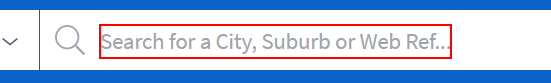
Task: Scrape property listing details of the web
Workflow: Main

Step 1: type [theCity] into the element

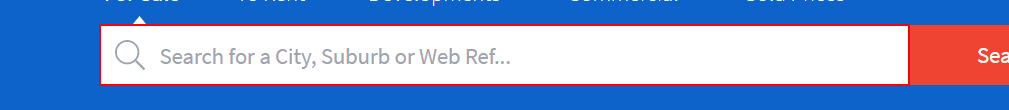
Step 2: type [theCity] into the list

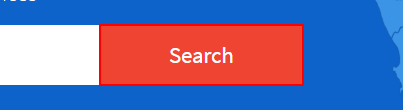
Step 3: hover over the button

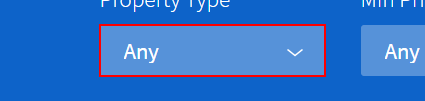
Step 4: click on the button

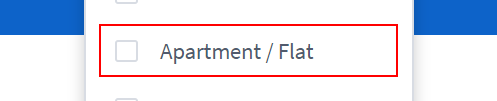
Step 5: click on the label

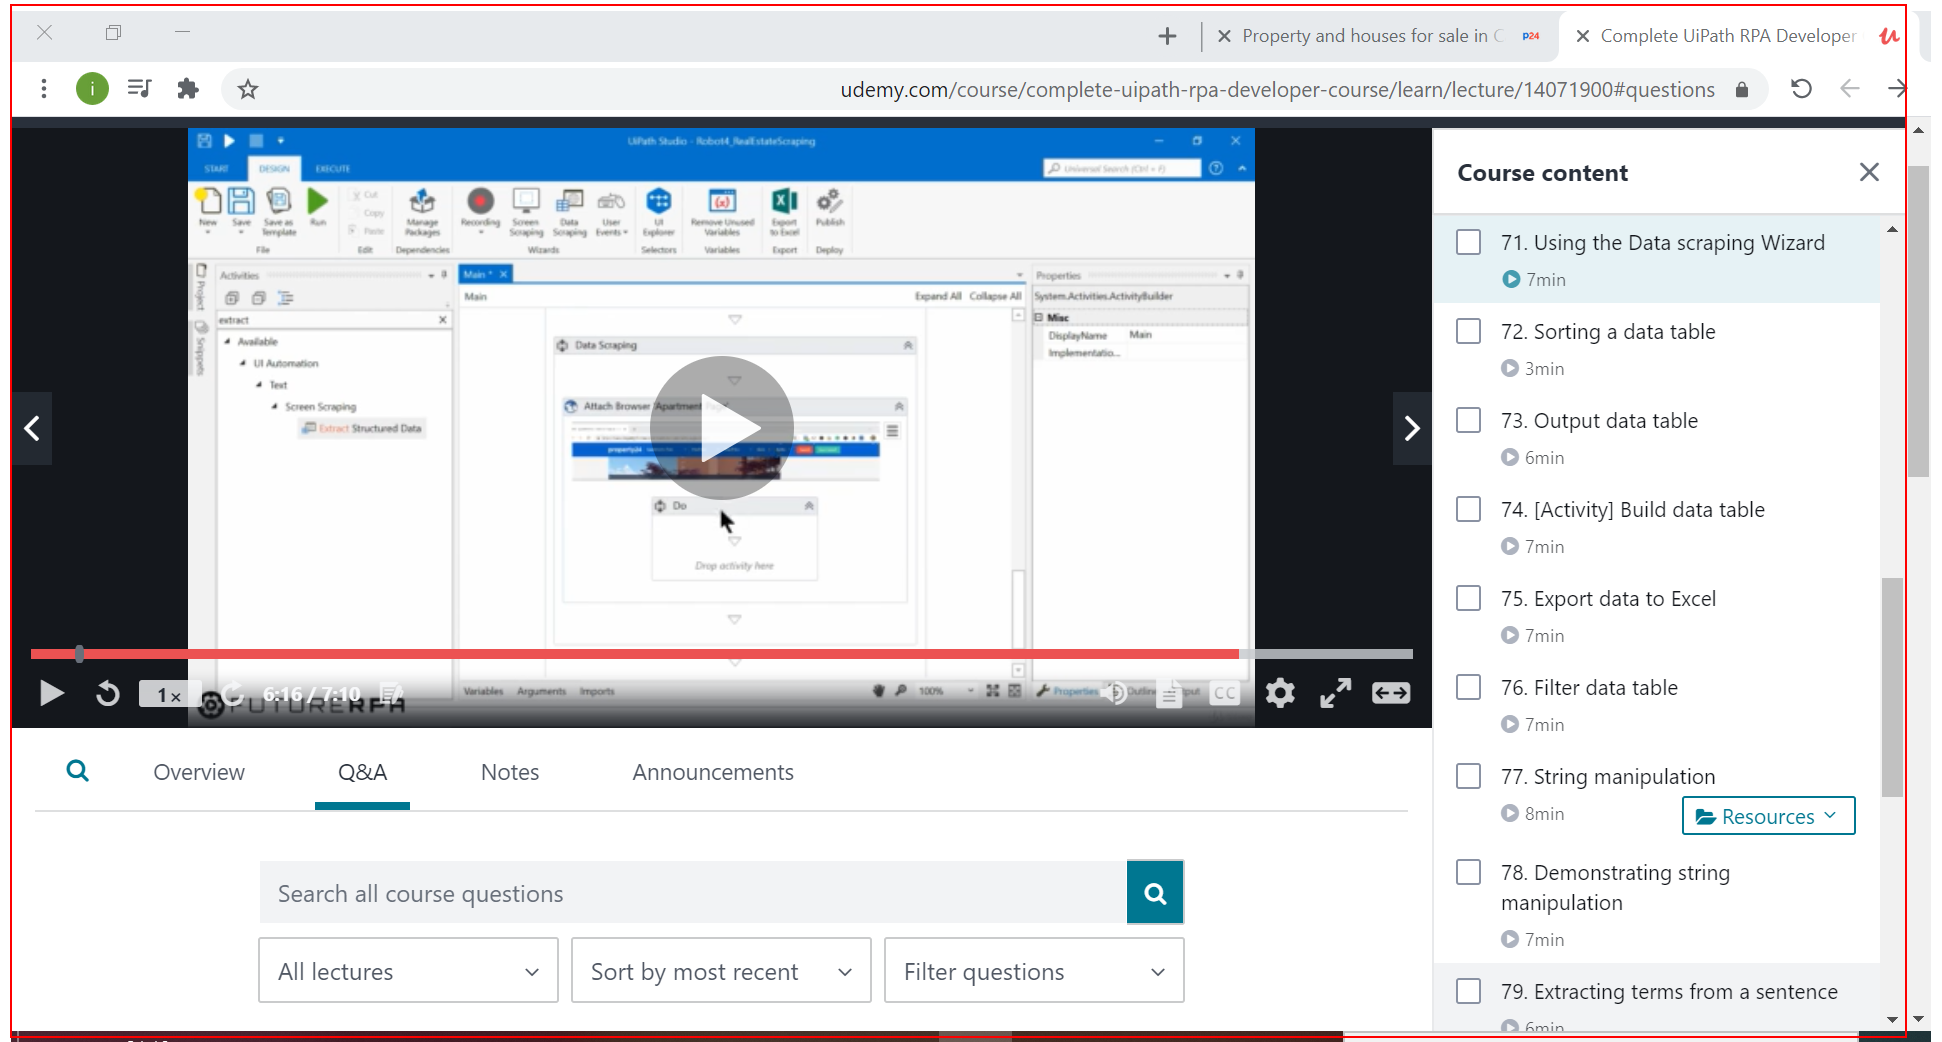
Step 6: get-text from the page

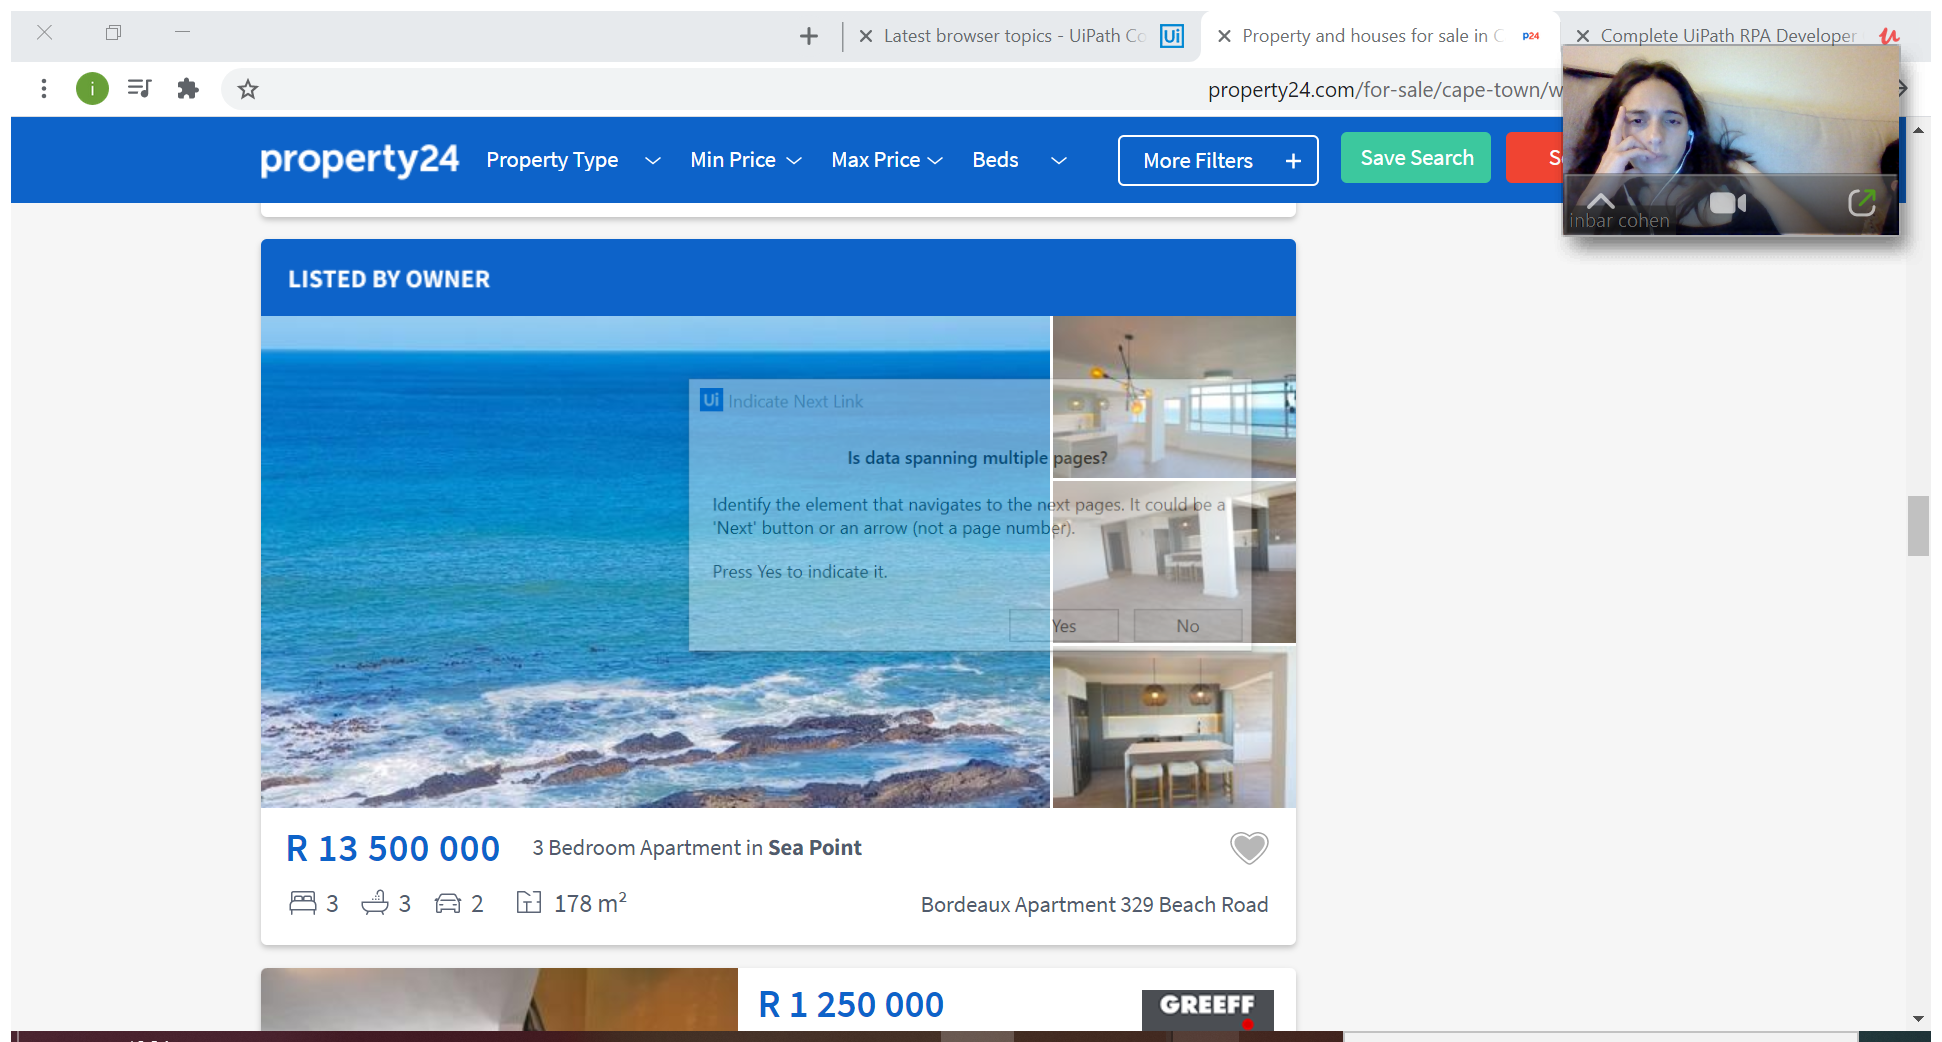
Step 7: Attach Browser 'Propertya Page' in window 'Property and houses for sale in Cape Town : Cape Town Property : Property24.com' (chrome.exe)

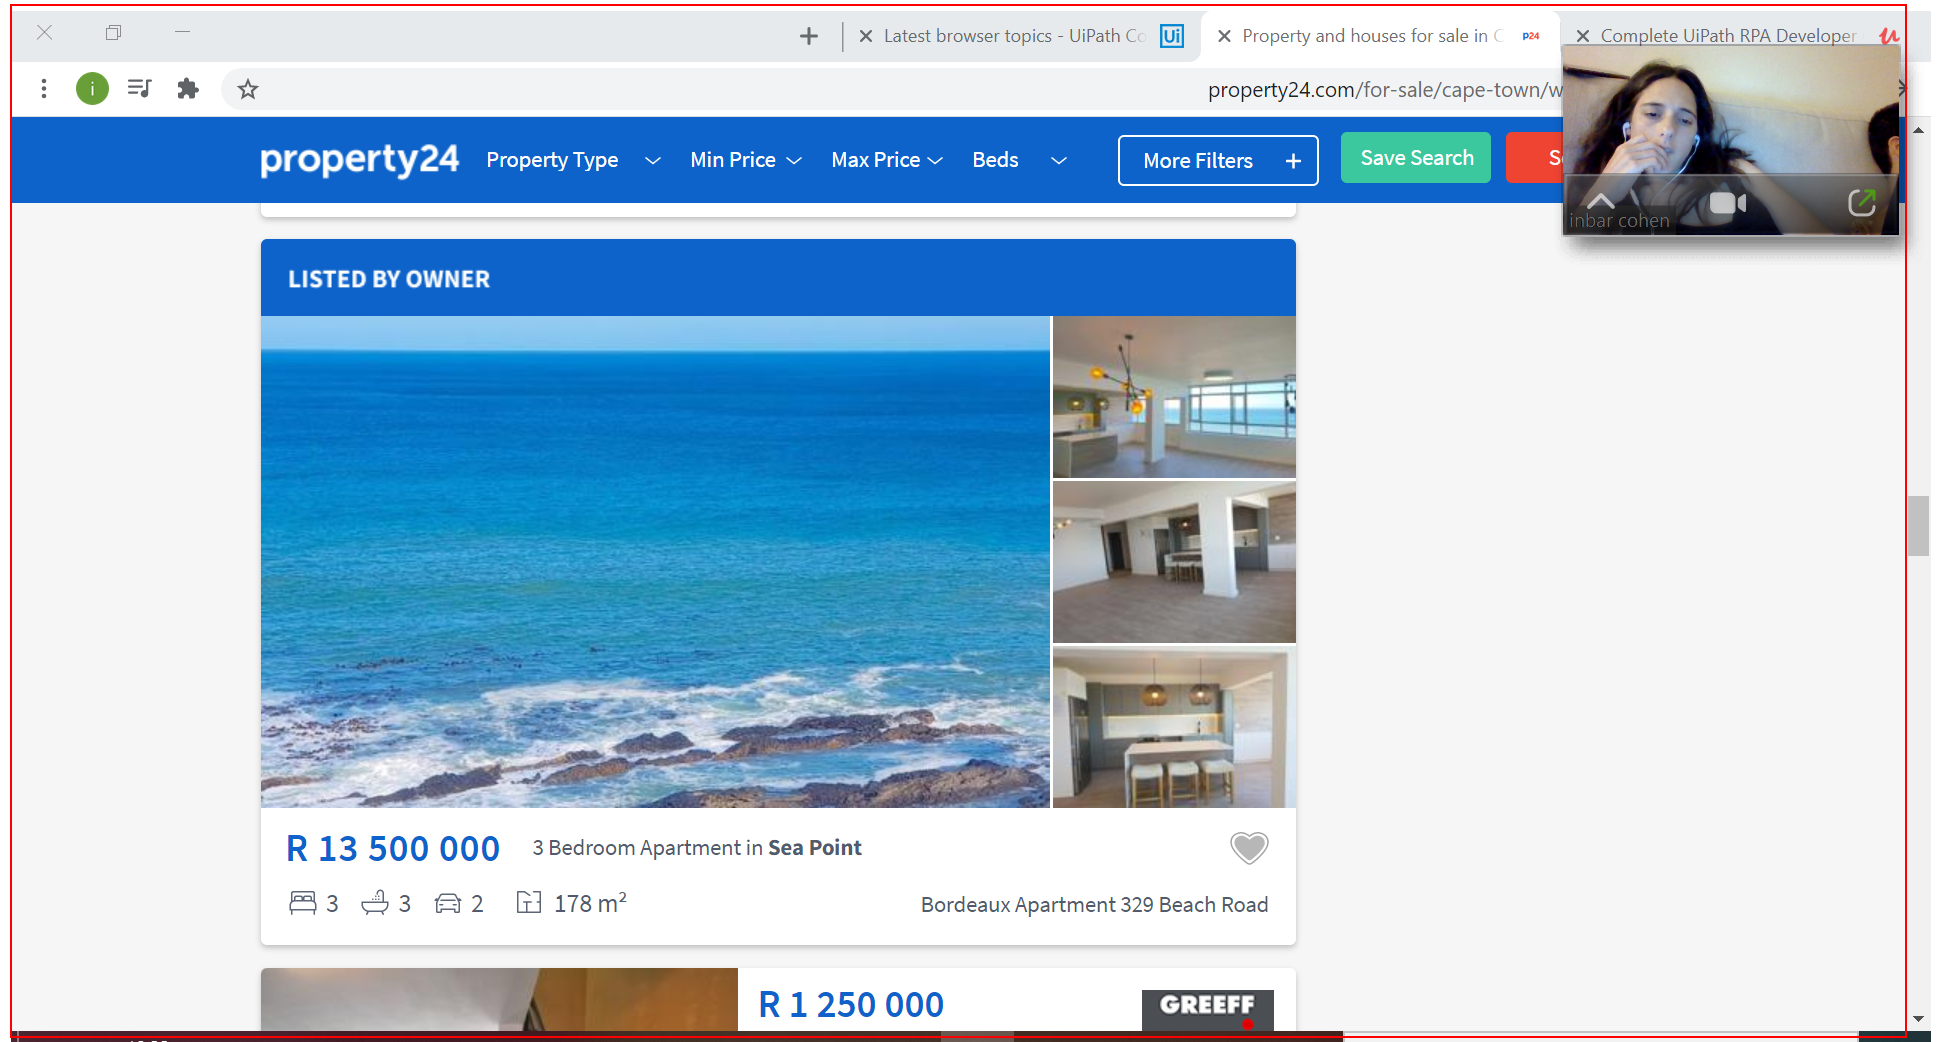
Step 8: get-text from the page